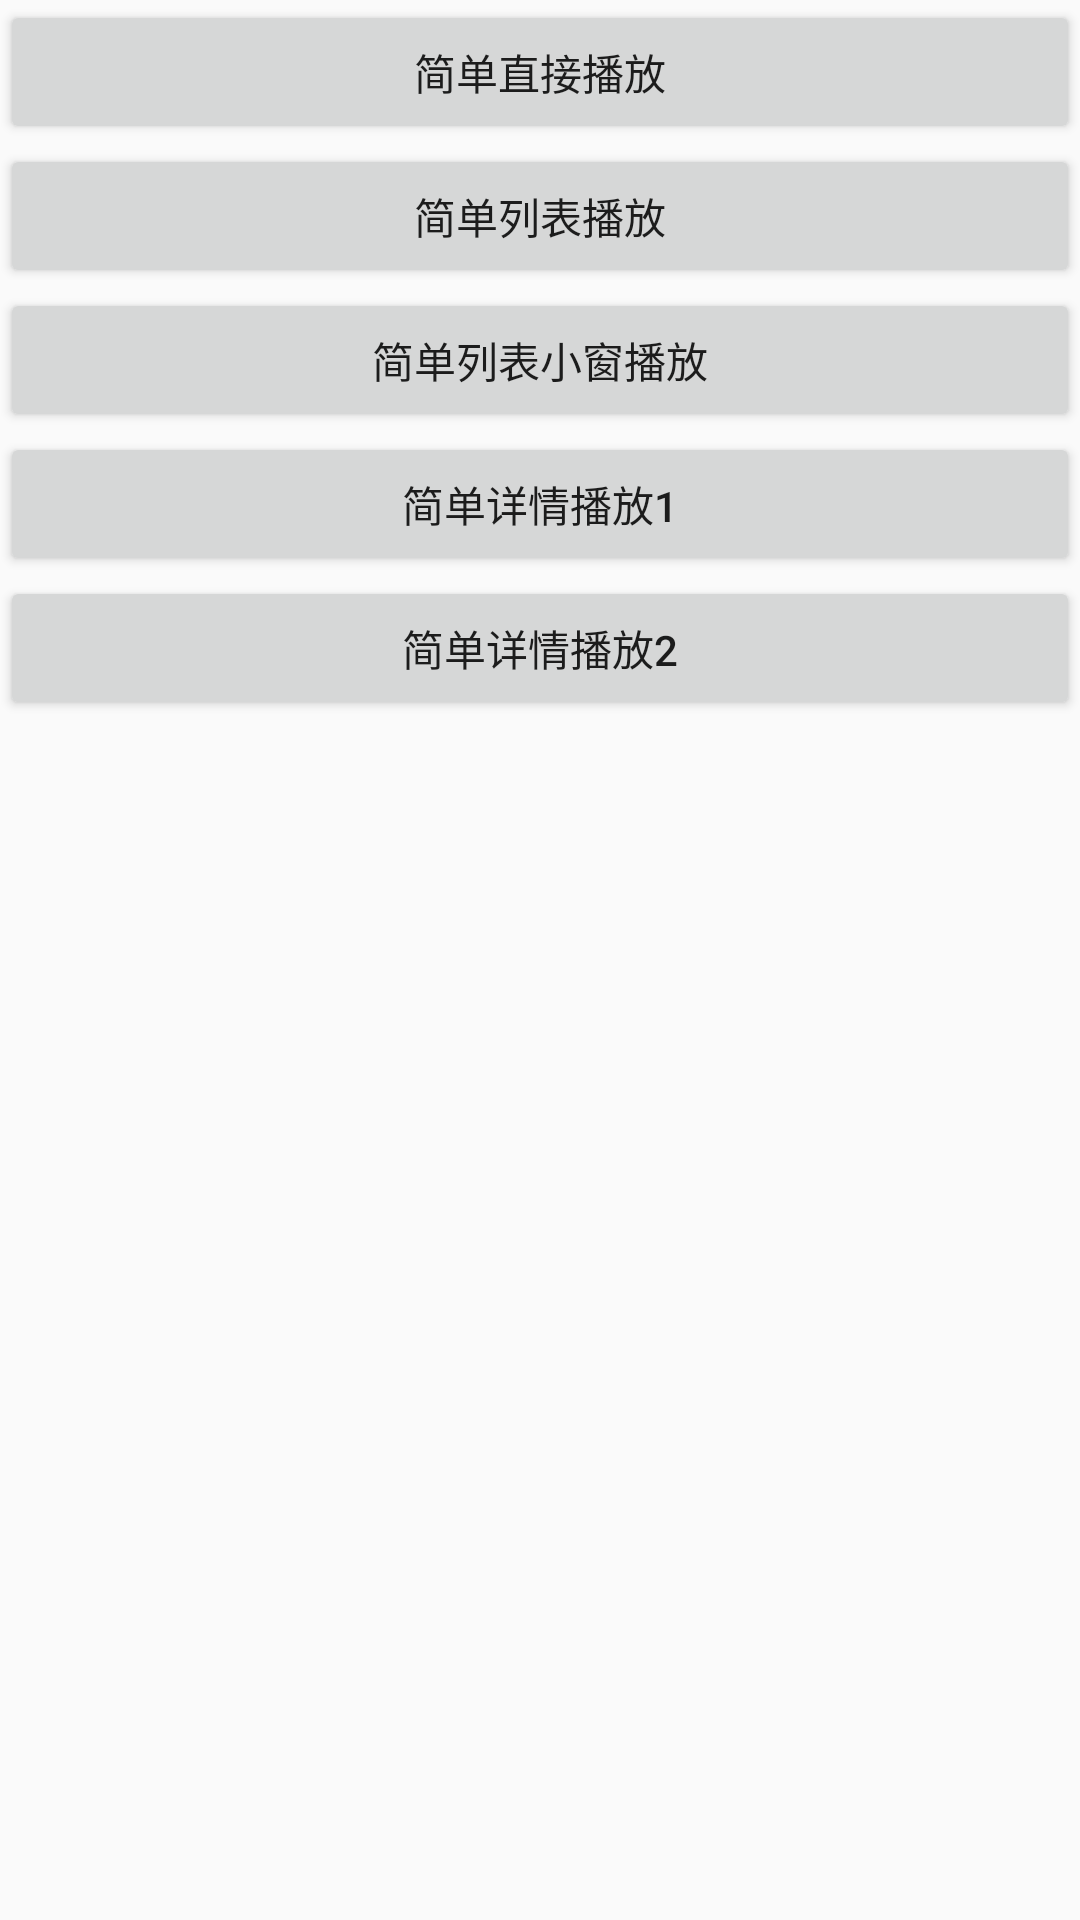

This screen was rendered from an Android layout file. Write that file and the resources it references.
<!-- AndroidManifest.xml: application theme AppTheme -->
<!-- res/layout/activity_simple.xml -->
<?xml version="1.0" encoding="utf-8"?>
<android.support.constraint.ConstraintLayout xmlns:android="http://schemas.android.com/apk/res/android"
    android:layout_width="match_parent"
    android:layout_height="match_parent"
    xmlns:app="http://schemas.android.com/apk/res-auto">

    <Button
        android:id="@+id/simple_player"
        android:layout_width="match_parent"
        android:layout_height="wrap_content"
        android:text="简单直接播放"
        app:layout_constraintLeft_toLeftOf="parent"
        app:layout_constraintRight_toRightOf="parent"
        app:layout_constraintTop_toTopOf="parent" />

    <Button
        android:id="@+id/simple_list_1"
        android:layout_width="match_parent"
        android:layout_height="wrap_content"
        android:text="简单列表播放"
        app:layout_constraintLeft_toLeftOf="parent"
        app:layout_constraintRight_toRightOf="parent"
        app:layout_constraintTop_toBottomOf="@id/simple_player" />

    <Button
        android:id="@+id/simple_list_2"
        android:layout_width="match_parent"
        android:layout_height="wrap_content"
        android:text="简单列表小窗播放"
        app:layout_constraintLeft_toLeftOf="parent"
        app:layout_constraintRight_toRightOf="parent"
        app:layout_constraintTop_toBottomOf="@id/simple_list_1" />

    <Button
        android:id="@+id/simple_detail_1"
        android:layout_width="match_parent"
        android:layout_height="wrap_content"
        android:text="简单详情播放1"
        app:layout_constraintLeft_toLeftOf="parent"
        app:layout_constraintRight_toRightOf="parent"
        app:layout_constraintTop_toBottomOf="@id/simple_list_2"/>

    <Button
        android:id="@+id/simple_detail_2"
        android:layout_width="match_parent"
        android:layout_height="wrap_content"
        android:text="简单详情播放2"
        app:layout_constraintLeft_toLeftOf="parent"
        app:layout_constraintRight_toRightOf="parent"
        app:layout_constraintTop_toBottomOf="@id/simple_detail_1" />

</android.support.constraint.ConstraintLayout>
<!-- resources referenced by this layout -->
<resources>
  <style name="AppTheme" parent="Theme.AppCompat.Light.DarkActionBar">
          
          <item name="colorPrimary">@color/colorPrimary</item>
          <item name="colorPrimaryDark">@color/colorPrimaryDark</item>
          <item name="colorAccent">@color/colorAccent</item>
      </style>
  <!-- not gathered from this repository: default colours our renderer supplied (Android Studio template values) -->
  <color name="colorPrimary">#FF6200EE</color>
  <color name="colorPrimaryDark">#FF3700B3</color>
  <color name="colorAccent">#FF03DAC5</color>
</resources>
